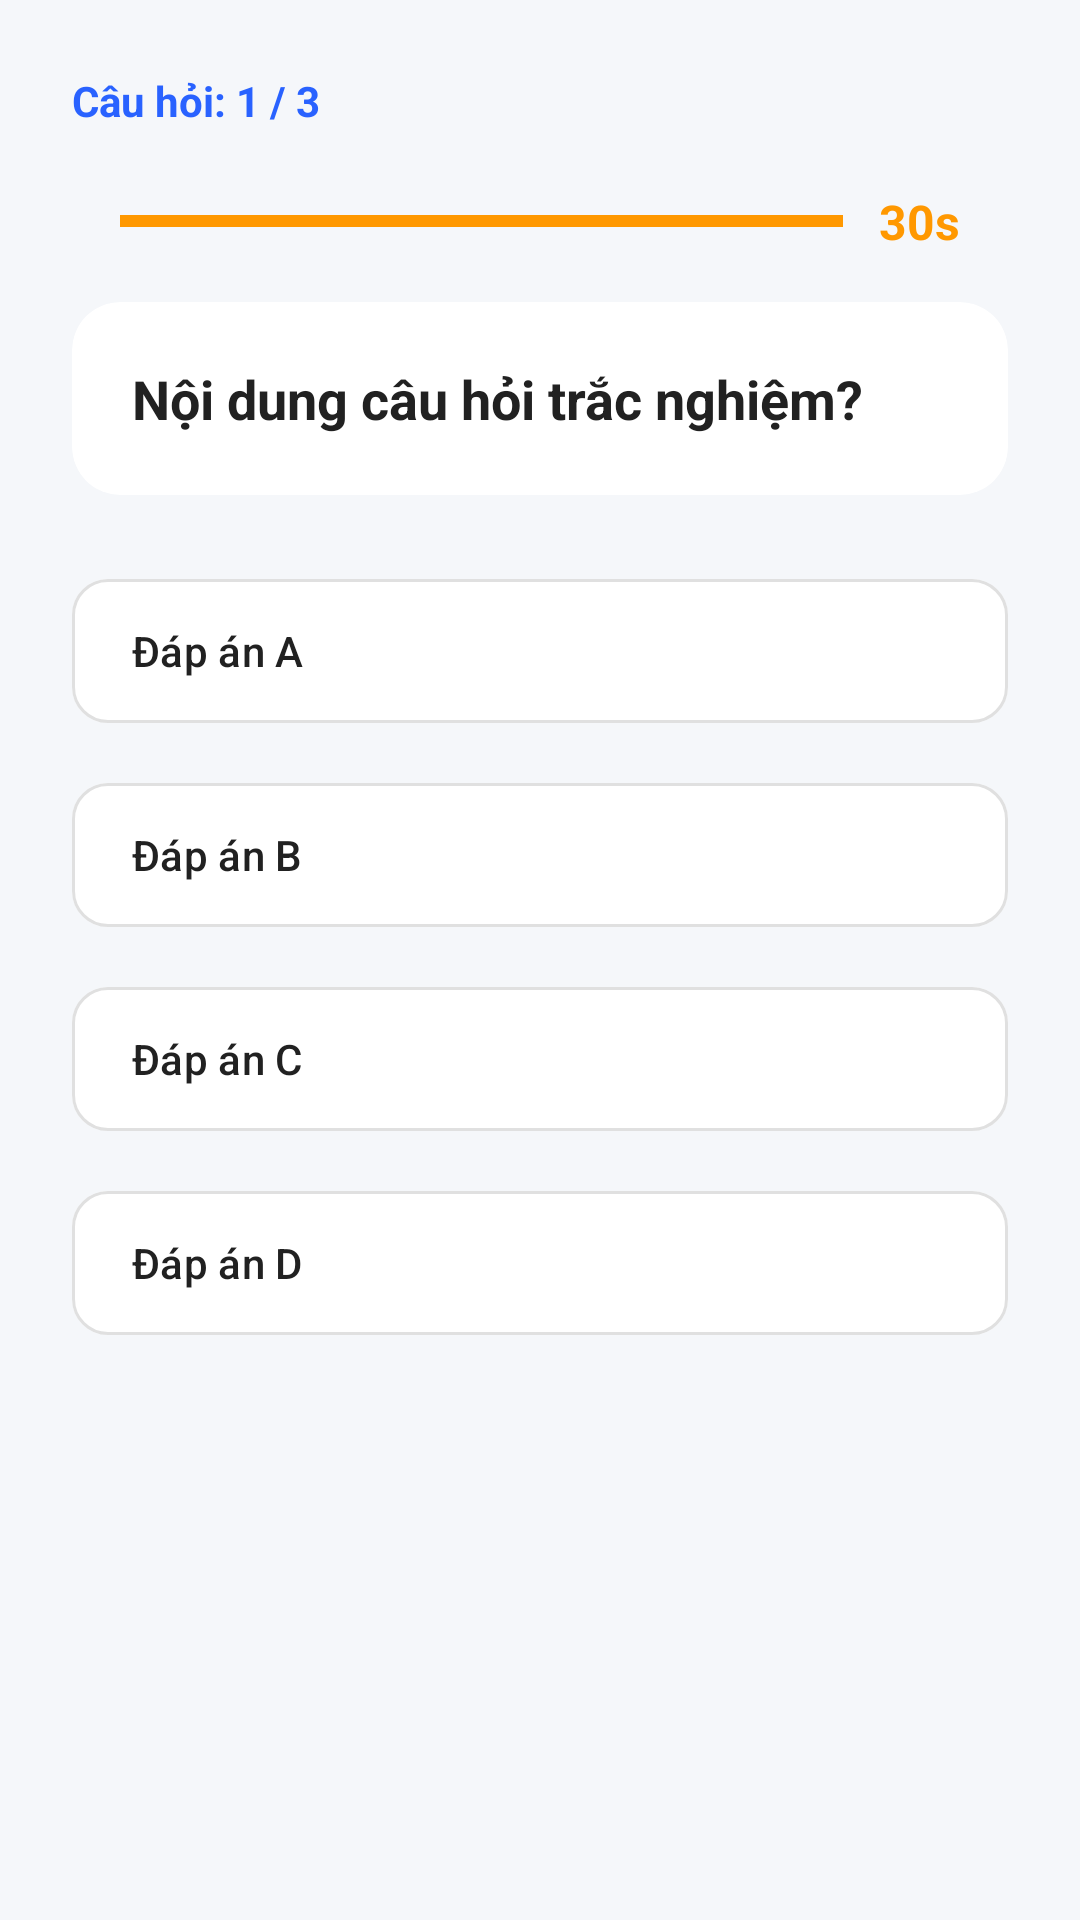

Layout XML and referenced resources for this Android screen:
<!-- AndroidManifest.xml: application theme Theme.TroLyAoHoTroOnThi -->
<!-- res/layout/activity_quiz.xml -->
<?xml version="1.0" encoding="utf-8"?>
<ScrollView xmlns:android="http://schemas.android.com/apk/res/android"
    xmlns:app="http://schemas.android.com/apk/res-auto"
    android:layout_width="match_parent"
    android:layout_height="match_parent"
    android:background="@color/backgroundColor">

    <LinearLayout
        android:layout_width="match_parent"
        android:layout_height="wrap_content"
        android:orientation="vertical"
        android:padding="24dp">

        <TextView
            android:id="@+id/tv_quiz_progress"
            android:layout_width="wrap_content"
            android:layout_height="wrap_content"
            android:text="Câu hỏi: 1 / 3"
            android:textColor="@color/primaryColor"
            android:textStyle="bold"
            android:textSize="14sp"
            android:layout_marginBottom="12dp"/>

        <LinearLayout
            android:layout_width="match_parent"
            android:layout_height="wrap_content"
            android:orientation="horizontal"
            android:gravity="center_vertical"
            android:layout_marginHorizontal="16dp"
            android:layout_marginTop="8dp"
            android:layout_marginBottom="16dp">

            <ProgressBar
                android:id="@+id/progress_timer"
                style="?android:attr/progressBarStyleHorizontal"
                android:layout_width="0dp"
                android:layout_weight="1"
                android:layout_height="10dp"
                android:max="30"
                android:progress="30"
                android:progressTint="#FF9800" /> <TextView
            android:id="@+id/tv_timer"
            android:layout_width="wrap_content"
            android:layout_height="wrap_content"
            android:layout_marginStart="12dp"
            android:text="30s"
            android:textStyle="bold"
            android:textColor="#FF9800"
            android:textSize="16sp" />
        </LinearLayout>

        <com.google.android.material.card.MaterialCardView
            android:layout_width="match_parent"
            android:layout_height="wrap_content"
            app:cardCornerRadius="16dp"
            app:cardBackgroundColor="@color/surfaceColor"
            app:strokeWidth="0dp"
            android:layout_marginBottom="24dp">
            <TextView
                android:id="@+id/tv_quiz_question"
                android:layout_width="match_parent"
                android:layout_height="wrap_content"
                android:text="Nội dung câu hỏi trắc nghiệm?"
                android:textSize="18sp"
                android:textStyle="bold"
                android:textColor="@color/textColorPrimary"
                android:padding="20dp"
                android:lineSpacingMultiplier="1.2"/>
        </com.google.android.material.card.MaterialCardView>

        <com.google.android.material.button.MaterialButton
            android:id="@+id/btn_option_0"
            android:layout_width="match_parent"
            android:layout_height="56dp"
            android:text="Đáp án A"
            android:gravity="start|center_vertical"
            android:paddingStart="20dp"
            android:layout_marginBottom="12dp"
            app:backgroundTint="@color/surfaceColor"
            android:textColor="@color/textColorPrimary"
            app:strokeColor="#E0E0E0" app:strokeWidth="1dp"
            app:cornerRadius="12dp"/>

        <com.google.android.material.button.MaterialButton
            android:id="@+id/btn_option_1"
            android:layout_width="match_parent"
            android:layout_height="56dp"
            android:text="Đáp án B"
            android:gravity="start|center_vertical"
            android:paddingStart="20dp"
            android:layout_marginBottom="12dp"
            app:backgroundTint="@color/surfaceColor"
            android:textColor="@color/textColorPrimary"
            app:strokeColor="#E0E0E0" app:strokeWidth="1dp"
            app:cornerRadius="12dp"/>

        <com.google.android.material.button.MaterialButton
            android:id="@+id/btn_option_2"
            android:layout_width="match_parent"
            android:layout_height="56dp"
            android:text="Đáp án C"
            android:gravity="start|center_vertical"
            android:paddingStart="20dp"
            android:layout_marginBottom="12dp"
            app:backgroundTint="@color/surfaceColor"
            android:textColor="@color/textColorPrimary"
            app:strokeColor="#E0E0E0" app:strokeWidth="1dp"
            app:cornerRadius="12dp"/>

        <com.google.android.material.button.MaterialButton
            android:id="@+id/btn_option_3"
            android:layout_width="match_parent"
            android:layout_height="56dp"
            android:text="Đáp án D"
            android:gravity="start|center_vertical"
            android:paddingStart="20dp"
            android:layout_marginBottom="20dp"
            app:backgroundTint="@color/surfaceColor"
            android:textColor="@color/textColorPrimary"
            app:strokeColor="#E0E0E0" app:strokeWidth="1dp"
            app:cornerRadius="12dp"/>

        <com.google.android.material.card.MaterialCardView
            android:id="@+id/card_explanation"
            android:layout_width="match_parent"
            android:layout_height="wrap_content"
            android:layout_marginBottom="24dp"
            app:cardCornerRadius="12dp"
            app:strokeWidth="1dp"
            app:strokeColor="#B3E5FC"
            app:cardBackgroundColor="#E1F5FE"
            android:visibility="gone">
            <LinearLayout
                android:layout_width="match_parent"
                android:layout_height="wrap_content"
                android:orientation="vertical"
                android:padding="16dp">
                <TextView
                    android:layout_width="wrap_content"
                    android:layout_height="wrap_content"
                    android:text="💡 Giải thích từ Trợ lý AI:"
                    android:textStyle="bold"
                    android:textColor="#0288D1"
                    android:textSize="14sp"
                    />
                <TextView
                    android:id="@+id/tv_quiz_explanation"
                    android:layout_width="match_parent"
                    android:layout_height="wrap_content"
                    android:text="Nội dung giải thích..."
                    android:textColor="#01579B"
                    android:textSize="14sp"
                    android:lineSpacingMultiplier="1.1"/>
            </LinearLayout>
        </com.google.android.material.card.MaterialCardView>

        <com.google.android.material.button.MaterialButton
            android:id="@+id/btn_next_question"
            android:layout_width="match_parent"
            android:layout_height="54dp"
            android:text="Câu Tiếp Theo ➔"
            android:textSize="15sp"
            android:textStyle="bold"
            app:cornerRadius="12dp"
            android:visibility="gone"/>
    </LinearLayout>
</ScrollView>
<!-- resources referenced by this layout -->
<resources>
  <color name="backgroundColor">#F5F7FA</color>
  <color name="primaryColor">#2962FF</color>
  <color name="surfaceColor">#FFFFFF</color>
  <color name="textColorPrimary">#212121</color>
  <style name="Theme.TroLyAoHoTroOnThi" parent="Base.Theme.TroLyAoHoTroOnThi" />
  <style name="Base.Theme.TroLyAoHoTroOnThi" parent="Theme.Material3.DayNight.NoActionBar">
          
          
  
  
  
  
  
          <item name="android:windowBackground">@drawable/background_global</item>
  
          <item name="android:statusBarColor">@color/app_bg_pastel</item>
  
          <item name="android:windowLightStatusBar">true</item>
      </style>
  <!-- drawable background_global (drawable) -->
  <?xml version="1.0" encoding="utf-8"?>
  <shape xmlns:android="http://schemas.android.com/apk/res/android"
      android:shape="rectangle">
      <gradient
          android:startColor="@color/app_bg_pastel"
          android:endColor="#FFFFFF"
          android:angle="135" /> </shape>
  <color name="app_bg_pastel">#F1F5F9</color>
</resources>
